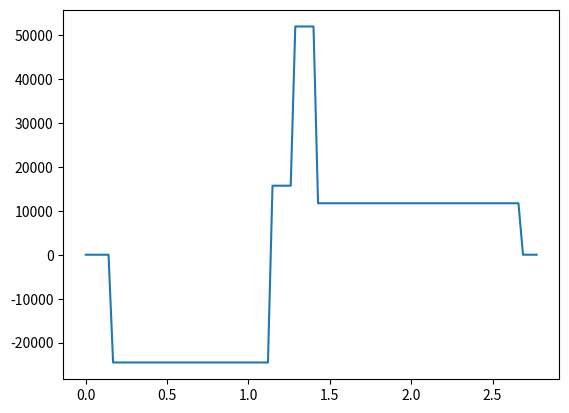

Python code for this plot:
import numpy as np
import math as m
import matplotlib.pyplot as plt
import scipy.interpolate as scp

x = 2.771
x1 = 0.153  # m
x2 = 1.281  # m
x3 = 2.681  # m
xa = 0.28   # m
ha = 0.225
d1 = 0.01103  # m
d3 = 0.01642  # m
theta = m.radians(26)
E = 72.9*10**9       # E-modulus (Pa)
G = 27.1*10**9
P = 91.7*1000 
xI = x2-xa/2
xII = x2 + xa/2
Izz = 1.280745624085021e-05
Iyy = 6.86413733566373e-05
J = 1.663139269310244e-05
zsc = -0.119227056

#x = 2.691  # m
#x1 = 0.174  # m
#x2 = 1.051  # m
#x3 = 2.512  # m
#xa = 0.30   # m
#ha = 0.248  # m
#tsk = 1.1/1000  # m
#tsp = 2.2/1000  # m
#tst = 1.2/1000  # m
#hst = 15/100   # m
#wst = 30/100  # m
#nst = 11  # -
#d1 = 1.034/100  # m
#d3 = 2.066/100  # m
#theta = m.radians(25)  # rad
#P = 20.6*1000  # 
#E = 72.9*10**9       # E-modulus (Pa)
#G = 27.1*10**9       # G-modulus (Pa)
#Iyy = 0.0001888816058419491
#Izz = 4.577138260372715e-05
#J = 1.9193311985303668e-05
#zsc = -0.12532244279667276
#xI = x2-xa/2
#xII = x2 + xa/2

#Ca = 0.505 #m
#x = 1.611 #m
#x1 = 0.125 #m
#x2 = 0.498 #m
#x3 = 1.494 #m
#xa = 0.245 #m
#ha = 0.161 #m
#d1 = 0.00389 # m
#d3 = 0.01245  # m
#P = 49.2*1000  # N
#theta = m.radians(30) #rad
#zsc = -0.08553893540215983 #m
#Izz = 4.753851442684436e-06
#Iyy = 4.5943507864451845e-05
#J = 7.748548555816593e-06
#E = 72.9*10**9
#G = 27.1*10**9
#xI = x2 - xa/2
#xII = x2 + xa/2


#Order of the results matrix
#R=[R1y 0
#	R1z 1
#	RI  2
#	R2y 3
#	R2z 4
#	R3y 5
#	R3z 6
#	C1  7
#	C2  8
#	C3  9
#	C4  10
#	C5] 11


## Line 1: Sum of forces in y-direction
line1 = np.array([1,0,-np.sin(theta),1,0,1,0,0,0,0,0,0])				            

## Line 2: Sum of forces in the z-direction
line2 = np.array([0,1,-np.cos(theta),0,1,0,1,0,0,0,0,0])

## Line 3: Moments around y
line3 = np.array([0,(x-x1),-np.cos(theta)*(x-(xI)),0,(x-x2),0,(x-x3),0,0,0,0,0])

## Line 4: Moments around z
line4 = np.array([x-x1,0,-np.sin(theta)*(x-(xI)),x-x2,0,x-x3,0,0,0,0,0,0])

## Line 5: Torque
line5 = np.array([-(np.abs(zsc)-ha/2),0,np.sin(theta)*(np.abs(zsc)) - np.cos(theta)*ha/2,-(np.abs(zsc)-ha/2),0,-(np.abs(zsc)-ha/2),0,0,0,0,0,0])

## Line 6: Boundary condition 1  vy(x1) + theta(x1)*(zsc+ha/2)=d1*cos(theta0)
line6 = np.array([-(1/(6*E*Izz))*(x1-x1)**3 - (1/(G*J))*(zsc + ha/2)*(x1-x1)*(np.abs(zsc) - ha/2),0,0,0,0,0,0,0,0,x1,1,(zsc + ha/2)])

## Line 7: Boundary condition 2  vy(x2) + theta(x2)*(zsc+ha/2)=0
line7 = np.array([-(1/(6*E*Izz))*(x2-x1)**3 - (1/(G*J))*(zsc + ha/2)*(x2-x1)*(np.abs(zsc) - ha/2),0,-(1/(6*E*Izz))*-np.sin(theta)*(x2-(xI))**3 + (1/(G*J))*(np.sin(theta)*np.abs(zsc)*(x2-(xI)) - np.cos(theta)*ha/2*(x2-(xI)))*(zsc + ha/2),-(1/(6*E*Izz))*(x2-x2)**3 - (1/(G*J))*(np.abs(zsc) - ha/2)*(x2-x2)*(zsc + ha/2),0,0,0,0,0,x2,1,(zsc + ha/2)])

## Line 8: Boundary condition 3  vy(x3) + theta(x3)*(zsc+ha/2)=d3*cos(theta0)
line8 = np.array([-(1/(6*E*Izz))*(x3-x1)**3 - (1/(G*J))*(zsc + ha/2)*(x3-x1)*(np.abs(zsc) - ha/2),0,-(1/(6*E*Izz))*-np.sin(theta)*(x3-(xI))**3 + (1/(G*J))*(np.sin(theta)*np.abs(zsc)*(x3-(xI)) - np.cos(theta)*ha/2*(x3-(xI)))*(zsc + ha/2),-(1/(6*E*Izz))*(x3-x2)**3 - (1/(G*J))*(np.abs(zsc) - ha/2)*(x3-x2)*(zsc + ha/2),0,-(1/(6*E*Izz))*(x3-x3)**3 - (1/(G*J))*(zsc + ha/2)*(x3-x3)*(np.abs(zsc) - ha/2),0,0,0,x3,1,(zsc + ha/2)])

## Line 9: Boundary condition 4  vz(x1) = -d1*sin(theta0)
line9 = np.array([0,-(1/(6*E*Iyy))*(x1-x1)**3,0,0,0,0,0,x1,1,0,0,0])

## Line 10: Boundary condition 5 vz(x2) = 0
line10 = np.array([0,-(1/(6*E*Iyy))*(x2-x1)**3,(1/(6*E*Iyy))*np.cos(theta)*(x2-(xI))**3,0,-(1/(6*E*Iyy))*(x2-x2)**3,0,0,x2,1,0,0,0])

## Line 11: Boundary condition 6 vz(x3) = -d3*sin(theta0)
line11 = np.array([0,-(1/(6*E*Iyy))*(x3-x1)**3,(1/(6*E*Iyy))*np.cos(theta)*(x3-(xI))**3,0,-(1/(6*E*Iyy))*(x3-x2)**3,0,-(1/(6*E*Iyy))*(x3-x3)**3,x3,1,0,0,0])

## Line 12: Boundary condition 7 vz(xI)*cos(theta) + vy(xI)*sin(theta) - theta(xI)*abs(zsc)*sin(theta) = 0
line12 = np.array([-(1/(6*E*Izz))*np.sin(theta)*(xI-x1)**3 + (1/(G*J))*np.sin(theta)*np.abs(zsc)*(np.abs(zsc)-ha/2),-(1/(6*E*Iyy))*np.cos(theta)*(xI-x1)**3,-(1/(6*E*Iyy))*np.cos(theta)*np.cos(theta)*(xI-xI)**3 - (1/(6*E*Izz))*np.sin(theta)*np.sin(theta)*(xI-xI)**3 + (1/(G*J))*np.abs(zsc)*np.sin(theta)*np.sin(theta)*np.abs(zsc)*(xI-xI),0,0,0,0,xI*np.cos(theta),np.cos(theta),xI*np.sin(theta),np.sin(theta),-np.abs(zsc)*np.sin(theta)])


BadBoi = np.matrix([line1,line2,line3,line4,line5,line6,line7,line8,line9,line10,line11,line12])

B = np.matrix([[P*np.sin(theta)], # Add Aero
			   [P*np.cos(theta)],
			   [P*np.cos(theta)*(x-(xII))],
			   [P*np.sin(theta)*(x-(xII))], #-q Add Aero afterwards
			   [P*(np.cos(theta)*ha/2 - np.abs(zsc)*np.sin(theta))],#-q Add Aero,
			   [d1*np.cos(theta)],#+(1/(E*Izz))*q -(1/(G*J))*q Add Aero
			   [0], #[(1/(E*Izz))*q - (1/(G*J))*q] Add Aero
			   [d3*np.cos(theta) - (1/(6*E*Izz))*P*np.sin(theta)*(x3-(xII))**3 - (1/(G*J))*P*(zsc + ha/2)*(x3-(xII))*(np.abs(zsc)*np.sin(theta)-ha/2*np.cos(theta)) ], # + (1/(E*Izz))*q  - (1/(G*J))*q Add Aero
			   [-d1*np.sin(theta)],
			   [0],
			   [-d3*np.sin(theta) - (1/(6*E*Iyy))*P*np.cos(theta)*(x3-(xII))**3],
			   [0]]) #-(1/(G*J))*q Add Aero


R = np.dot(np.linalg.inv(BadBoi),B)
R1 = np.linalg.solve(BadBoi,B)

#R=[R1y 0
#	R1z 1
#	RI  2
#	R2y 3
#	R2z 4
#	R3y 5
#	R3z 6
#	C1  7
#	C2  8
#	C3  9
#	C4  10
#	C5] 11


print("R1y =", R[0], "R1z =", R[1],)
print("RI = ", R[2])
print("R2y = ", R[3], "R2z = ", R[4])
print("R3y = ", R[5], "R3z = ", R[6])
print("C1 = ", R[7],"C2 = ", R[8],"C3 = ", R[9],"C4 = ", R[10],"C5 = ", R[11])




def positivo(x,power):
	if power>0 and x>=0:
		return x**power
	elif power==0 and x>=0:
		return 1
	else:
		return 0

def Sy(x):
	return  R[0]*positivo(x-x1,0) - R[2]*np.sin(theta)*positivo(x-(xI),0) + R[3]*positivo(x-x2,0) - P*np.sin(theta)*positivo(x-(xII),0) + R[5]*positivo(x-x3,0)
	
def Sz(x):
	return  R[1]*positivo(x-x1,0) - R[2]*np.cos(theta)*positivo(x-(xI),0) + R[4]*positivo(x-x2,0) - P*np.cos(theta)*positivo(x-(xII),0) + R[6]*positivo(x-x3,0)

def My(x):
	return  R[1]*positivo(x-x1,1) - R[2]*np.cos(theta)*positivo(x-(xI),1) + R[4]*positivo(x-x2,1) - P*np.cos(theta)*positivo(x-(xII),1) + R[6]*positivo(x-x3,1)

def Mz(x):
	return  R[0]*positivo(x-x1,1) - R[2]*np.sin(theta)*positivo(x-(xI),1) + R[3]*positivo(x-x2,1) - P*np.sin(theta)*positivo(x-(xII),1) + R[5]*positivo(x-x3,1)

def T(x):
	return -R[0]*(np.abs(zsc) - ha/2)*positivo(x-x1,0) + R[2]*(np.sin(theta)*np.abs(zsc) - np.cos(theta)*ha/2)*positivo(x-(xI),0) - R[3]*(np.abs(zsc) - ha/2)*positivo(x-x2,0) + P*(np.sin(theta)*np.abs(zsc) - np.cos(theta)*ha/2)*positivo(x-(xII),0) - R[5]*(np.abs(zsc) - ha/2)*positivo(x-x3,0)

def Vy(x):
	return -(1/(6*E*Izz))*(R[0]*positivo(x-x1,3) - R[2]*np.sin(theta)*positivo(x-(xI),3) + R[3]*positivo(x-x2,3) - P*np.sin(theta)*positivo(x-(xII),3) + R[5]*positivo(x-x3,3)) + R[9]*x + R[10]
			
def Vz(x):
	return -(1/(6*E*Iyy))*(R[1]*positivo(x-x1,3) - R[2]*np.cos(theta)*positivo(x-(xI),3) + R[4]*positivo(x-x2,3) - P*np.cos(theta)*positivo(x-(xII),3) + R[6]*positivo(x-x3,3)) + R[7]*x + R[8]

def Theta(x):
	return (1/(G*J))*(-R[0]*(np.abs(zsc) - ha/2)*positivo(x-x1,1) + R[2]*(np.sin(theta)*np.abs(zsc) - np.cos(theta)*ha/2)*positivo(x-(xI),1) - R[3]*(np.abs(zsc) - ha/2)*positivo(x-x2,1) + P*(np.sin(theta)*np.abs(zsc) - np.cos(theta)*ha/2)*positivo(x-(xII),1) - R[5]*(np.abs(zsc) - ha/2)*positivo(x-x3,1)) - R[11]

xcheck = np.linspace(0,x,100)

Shearplot = np.array([])
for i in range(len(xcheck)):
	Syplot = Sy(xcheck[i])
	Shearplot = np.append(Shearplot,Syplot)
	
plt.plot(xcheck,Shearplot)

## Check list
# Torque is good, the rest not so much, why???
# Check the Twist equation, take constant out and multiply by 2 and you get a close result